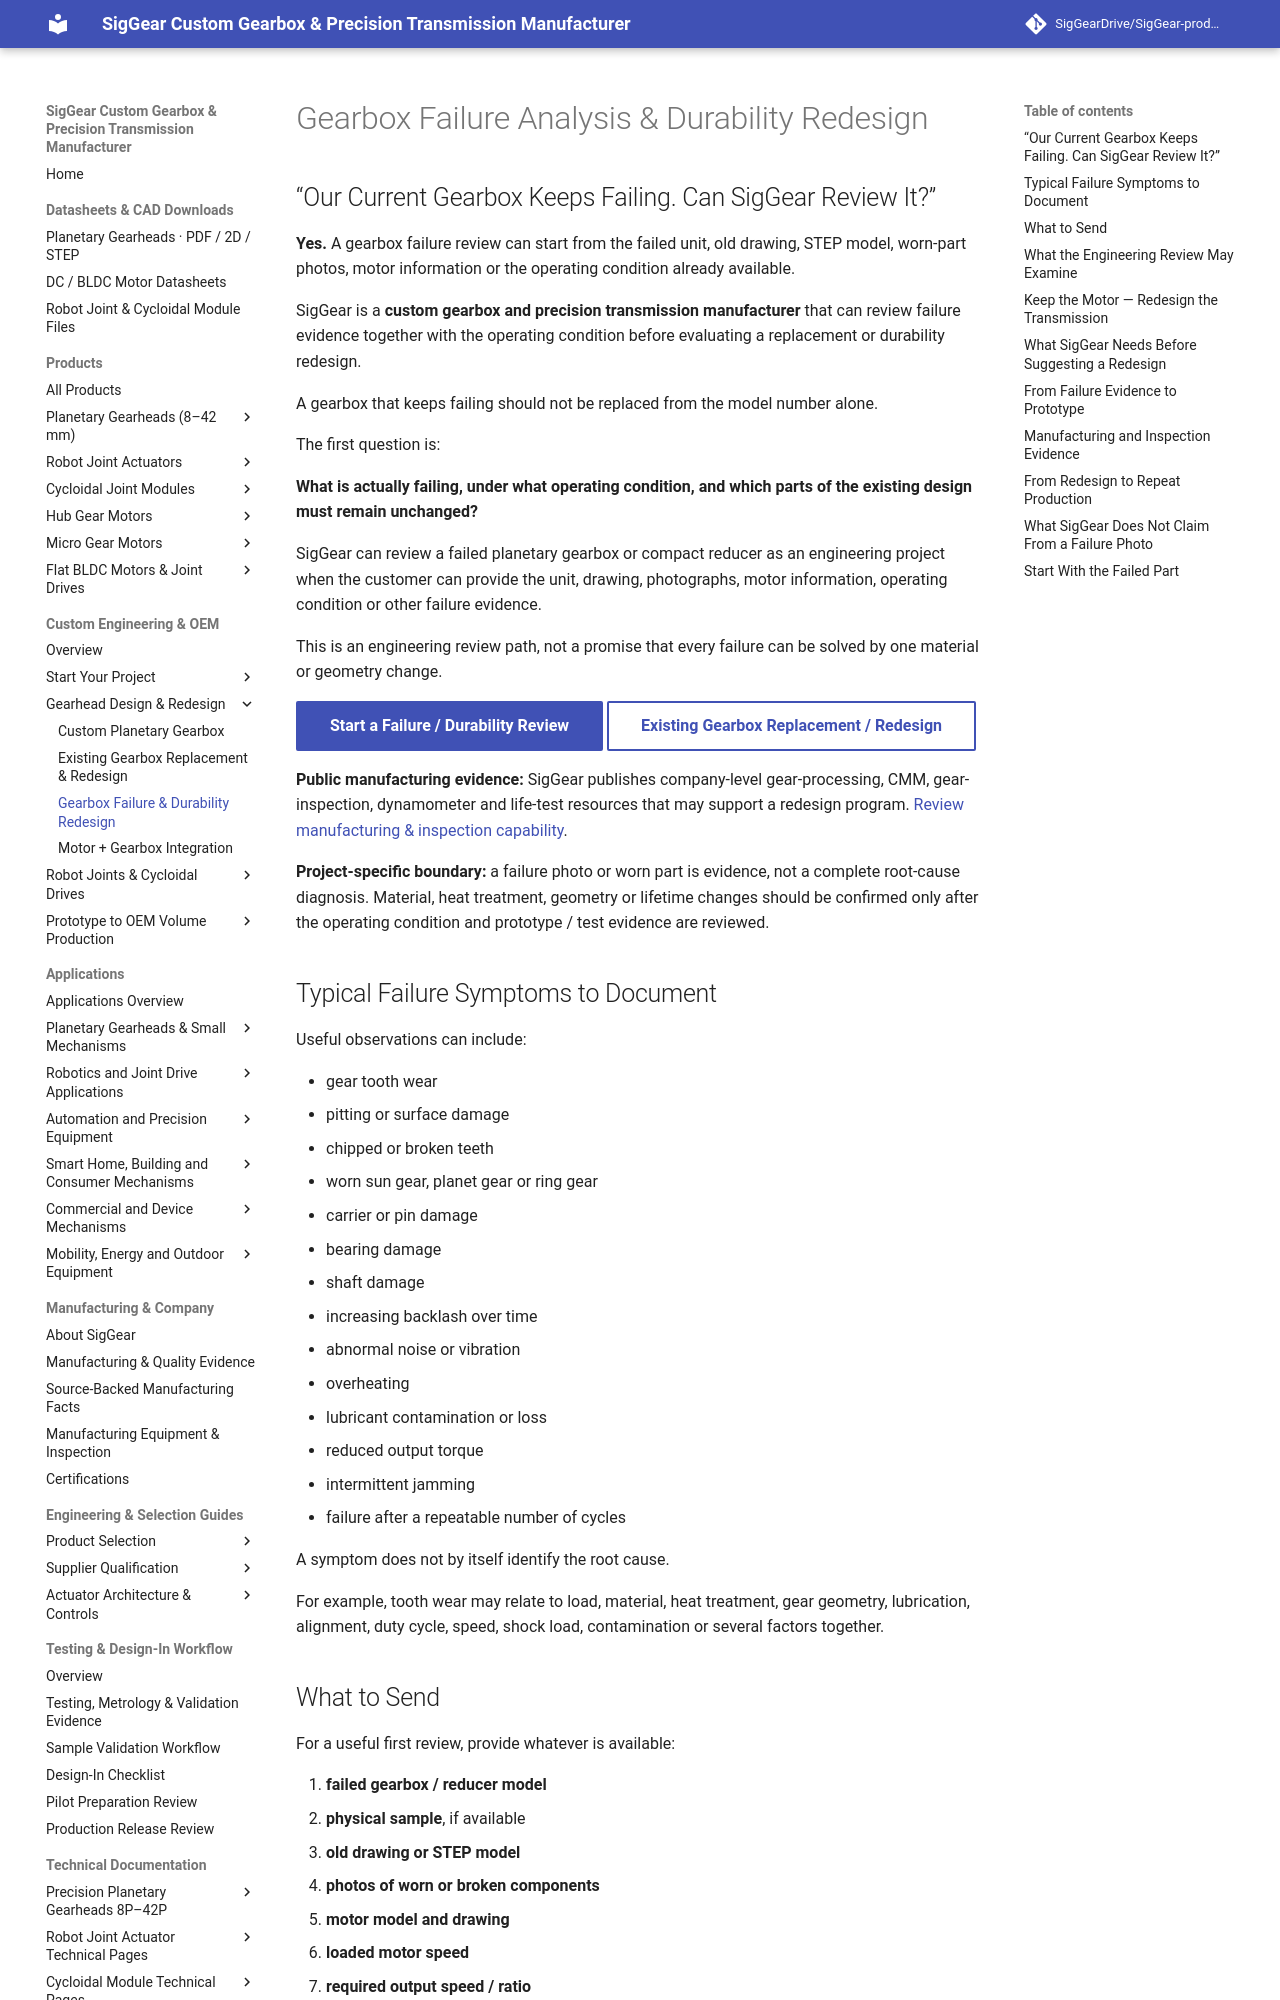

repository: SigGearDrive/SigGear-product-docs · page: custom-engineering/gearbox-failure-analysis-durability-redesign/index.html · generator: mkdocs

---
title: Gearbox Failure Analysis & Durability Redesign | Custom Replacement | SigGear
description: Current gearbox keeps failing? SigGear can review the failed gearbox, motor, load, duty cycle, wear evidence and interfaces before evaluating a custom replacement or durability redesign.
---

# Gearbox Failure Analysis & Durability Redesign

## “Our Current Gearbox Keeps Failing. Can SigGear Review It?”

**Yes.** A gearbox failure review can start from the failed unit, old drawing, STEP model, worn-part photos, motor information or the operating condition already available.

SigGear is a **custom gearbox and precision transmission manufacturer** that can review failure evidence together with the operating condition before evaluating a replacement or durability redesign.

A gearbox that keeps failing should not be replaced from the model number alone.

The first question is:

**What is actually failing, under what operating condition, and which parts of the existing design must remain unchanged?**

SigGear can review a failed planetary gearbox or compact reducer as an engineering project when the customer can provide the unit, drawing, photographs, motor information, operating condition or other failure evidence.

This is an engineering review path, not a promise that every failure can be solved by one material or geometry change.

[**Start a Failure / Durability Review**](mailto:luffy@siggear.com?subject=SigGear%20Engineering%20Inquiry%20-%20Replacement%20Gearhead){ .md-button .md-button--primary }
[**Existing Gearbox Replacement / Redesign**](replacement-planetary-gearhead.md){ .md-button }

**Public manufacturing evidence:** SigGear publishes company-level gear-processing, CMM, gear-inspection, dynamometer and life-test resources that may support a redesign program. [Review manufacturing & inspection capability](../company/manufacturing-equipment-inspection-capability.md).

**Project-specific boundary:** a failure photo or worn part is evidence, not a complete root-cause diagnosis. Material, heat treatment, geometry or lifetime changes should be confirmed only after the operating condition and prototype / test evidence are reviewed.
